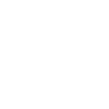
t = 0.00 s
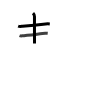
t = 2.75 s
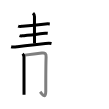
t = 5.50 s
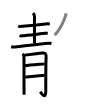
t = 8.50 s
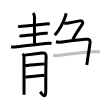
t = 11.25 s
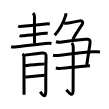
t = 14.00 s

The animated SVG that drew these frames (rendered in a browser with its animation timeline set to each time). Animation: 14 SMIL elements (animate=14); one cycle of 14.00 s.

<svg width="109px" height="109px" viewBox="0 0 px 109px" xmlns="http://www.w3.org/2000/svg" xmlns:xlink="http://www.w3.org/1999/xlink" xml:space="preserve" version="1.1"  baseProfile="full">
<path d="M18.16,26.13c1.59,0.62,3.08,0.28,4.46,0.15c5.55-0.53,17.61-1.77,23-2.33c1.39-0.15,2.78-0.15,4.18-0.01" style="fill:none;stroke:black;stroke-width:3;opacity:0">
  <animate attributeType="CSS" attributeName="opacity" from="0" to="1" begin="0s" dur="1s" repeatCount="0" fill="freeze" />
</path>
<path d="M33,13.13c1,1,1.47,2.24,1.47,3.44c0,0.47-0.01,19.66,0.04,27" style="fill:none;stroke:black;stroke-width:3;opacity:0">
  <animate attributeType="CSS" attributeName="opacity" from="0" to="1" begin="1s" dur="1s" repeatCount="0" fill="freeze" />
</path>
<path d="M19.52,35.61c0.64,0.25,1.82,0.3,2.47,0.25c4.64-0.36,19.32-2.15,23.32-2.54c1.07-0.1,1.86-0.06,2.42-0.01" style="fill:none;stroke:black;stroke-width:3;opacity:0">
  <animate attributeType="CSS" attributeName="opacity" from="0" to="1" begin="2s" dur="1s" repeatCount="0" fill="freeze" />
</path>
<path d="M11.13,46.74c2.07,0.56,4.16,0.23,6.24-0.04c8.57-1.1,20-2.44,28.02-3.22c1.86-0.18,4.49-0.36,6.11,0.02" style="fill:none;stroke:black;stroke-width:3;opacity:0">
  <animate attributeType="CSS" attributeName="opacity" from="0" to="1" begin="3s" dur="1s" repeatCount="0" fill="freeze" />
</path>
<path d="M22.64,53.8c0.84,0.84,1.35,2.2,1.35,3.23c0,0.53,0.02,22.39,0.03,33.97c0,1.43,0,2.7,0,3.75" style="fill:none;stroke:black;stroke-width:3;opacity:0">
  <animate attributeType="CSS" attributeName="opacity" from="0" to="1" begin="4s" dur="1s" repeatCount="0" fill="freeze" />
</path>
<path d="M24.84,55.13c1.43-0.12,12.89-1.52,17.03-2.05c3.26-0.42,4.36,0.6,4.23,3.79c-0.21,5.07-0.33,24.14-0.33,34.38c0,9.25-4.99,1.27-5.56,0.55" style="fill:none;stroke:black;stroke-width:3;opacity:0">
  <animate attributeType="CSS" attributeName="opacity" from="0" to="1" begin="5s" dur="1s" repeatCount="0" fill="freeze" />
</path>
<path d="M25.09,65.72C29,65.12,39,64.38,44.7,63.87" style="fill:none;stroke:black;stroke-width:3;opacity:0">
  <animate attributeType="CSS" attributeName="opacity" from="0" to="1" begin="6s" dur="1s" repeatCount="0" fill="freeze" />
</path>
<path d="M25.27,77.11c4.98-0.48,14.61-1.48,19.4-1.77" style="fill:none;stroke:black;stroke-width:3;opacity:0">
  <animate attributeType="CSS" attributeName="opacity" from="0" to="1" begin="7s" dur="1s" repeatCount="0" fill="freeze" />
</path>
<path d="M65.77,13.25c0.03,0.52,0.16,1.38-0.06,2.08c-1.59,5.05-5.09,13.17-10.99,19.87" style="fill:none;stroke:black;stroke-width:3;opacity:0">
  <animate attributeType="CSS" attributeName="opacity" from="0" to="1" begin="8s" dur="1s" repeatCount="0" fill="freeze" />
</path>
<path d="M64.11,23.35c2.03,0,13.5-2.04,15.59-2.5c2.8-0.61,3.8,1.64,2.51,3.55c-3.2,4.73-5.93,8.4-9.32,14.77" style="fill:none;stroke:black;stroke-width:3;opacity:0">
  <animate attributeType="CSS" attributeName="opacity" from="0" to="1" begin="9s" dur="1s" repeatCount="0" fill="freeze" />
</path>
<path d="M55.98,41.73c1.89,0.52,3.91,0.66,6.01,0.33c10.76-1.68,15.76-2.06,24.92-2.84c2.28-0.19,3.5,1.26,3.17,3.68c-0.87,6.33-1.84,11.08-3.3,22.07" style="fill:none;stroke:black;stroke-width:3;opacity:0">
  <animate attributeType="CSS" attributeName="opacity" from="0" to="1" begin="10s" dur="1s" repeatCount="0" fill="freeze" />
</path>
<path d="M53.05,55.3c2.33,0.45,4.86,0.2,7.46-0.12c9.3-1.16,23.95-2.77,32-3.32c2.46-0.17,5.25-0.24,7.46,0.09" style="fill:none;stroke:black;stroke-width:3;opacity:0">
  <animate attributeType="CSS" attributeName="opacity" from="0" to="1" begin="11s" dur="1s" repeatCount="0" fill="freeze" />
</path>
<path d="M55.78,68c1.77,0.21,3.17,0.55,4.97,0.38c9.25-0.85,17.58-1.76,25.9-2.46c1.4-0.12,2.28-0.12,3.33-0.02" style="fill:none;stroke:black;stroke-width:3;opacity:0">
  <animate attributeType="CSS" attributeName="opacity" from="0" to="1" begin="12s" dur="1s" repeatCount="0" fill="freeze" />
</path>
<path d="M71.76,42.94c0.9,0.9,1.5,2.31,1.5,3.98c0,13.73-0.18,39.15-0.18,43.83c0,8-5.65,0.17-6.72-1.01" style="fill:none;stroke:black;stroke-width:3;opacity:0">
  <animate attributeType="CSS" attributeName="opacity" from="0" to="1" begin="13s" dur="1s" repeatCount="0" fill="freeze" />
</path>
</svg>
